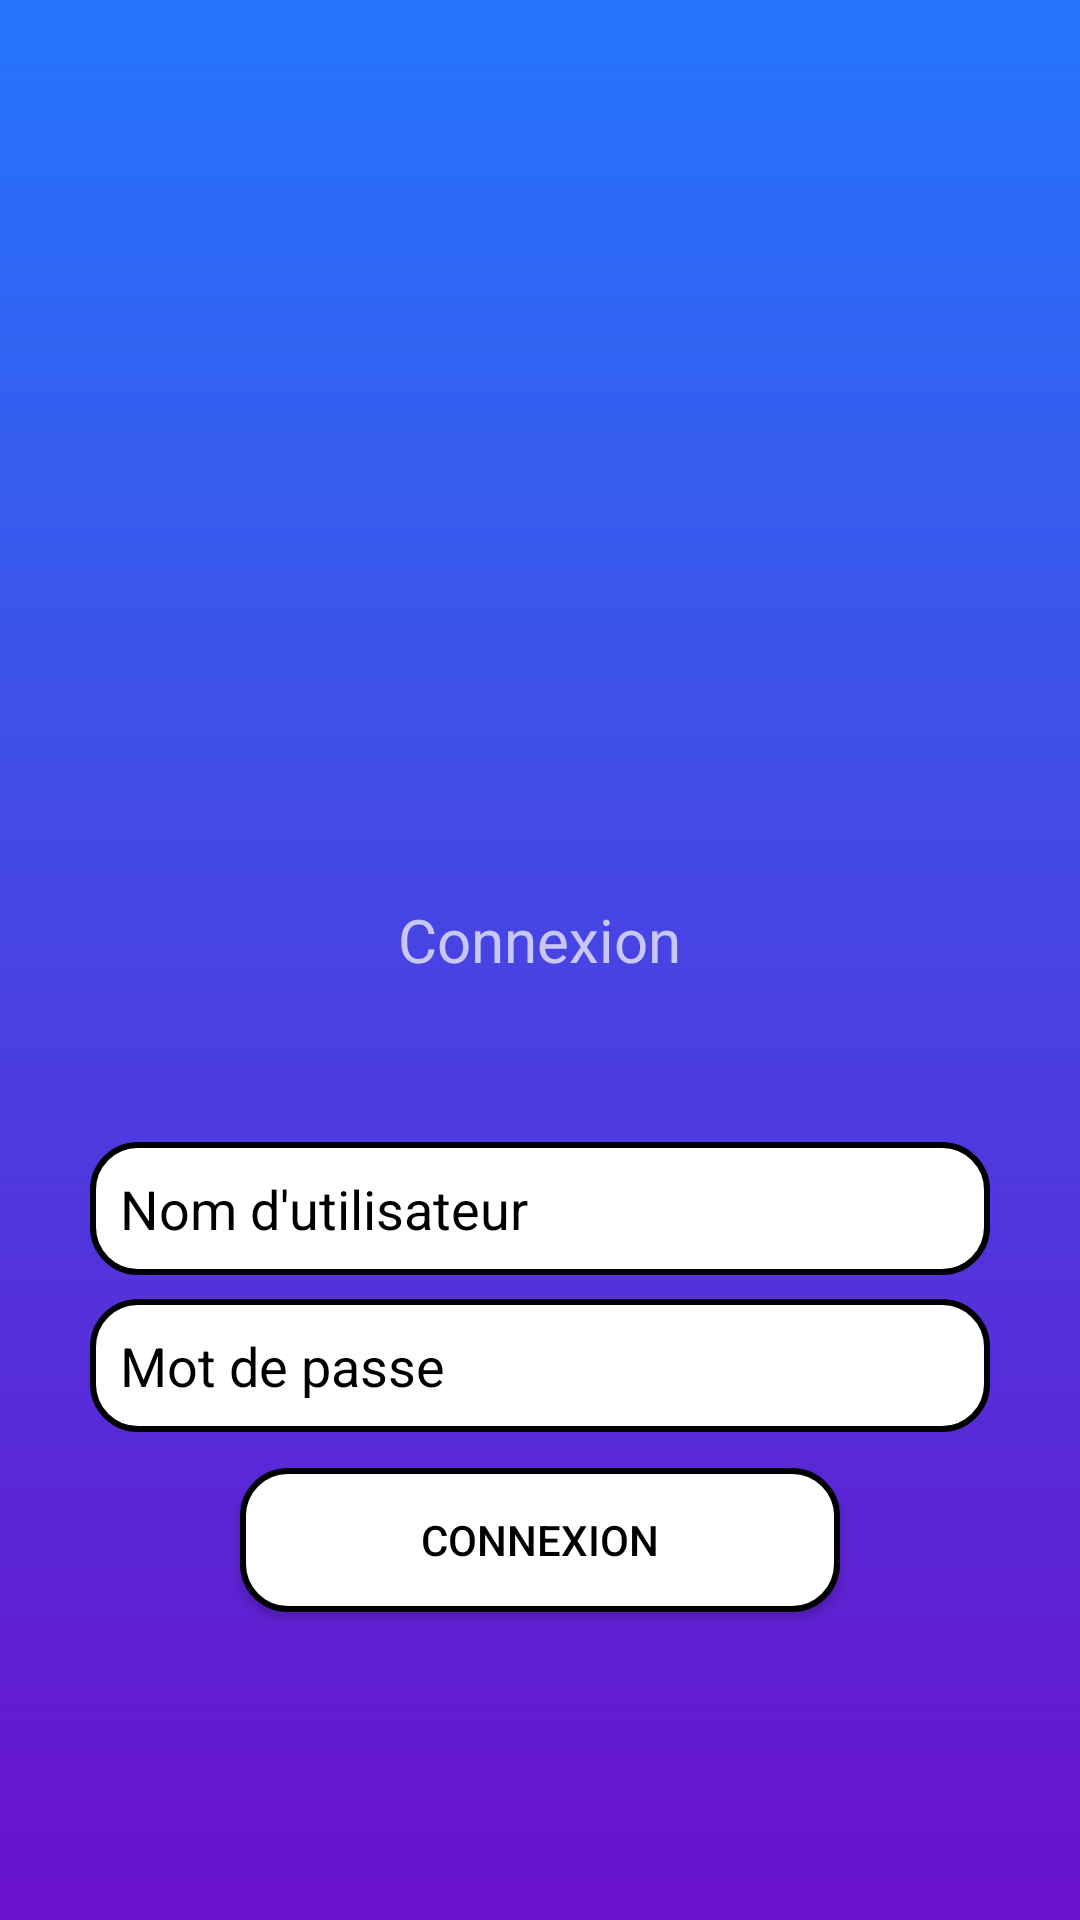

Reconstruct the res/layout file that produces this screen, plus the resources it refers to.
<!-- AndroidManifest.xml: application theme Theme.AppCompat.NoActionBar -->
<!-- res/layout/activity_connexion.xml -->
<?xml version="1.0" encoding="utf-8"?>
<FrameLayout xmlns:android="http://schemas.android.com/apk/res/android"
    android:id="@+id/connexion_main"
    android:layout_width="match_parent"
    android:layout_height="match_parent">
    <LinearLayout
        android:layout_width="match_parent"
        android:layout_height="match_parent"
        android:id="@+id/layout_main"
        android:orientation="vertical"
        android:gravity="center"
        android:background="@drawable/gradient_background">
        <ImageView
            android:layout_width="200dp"
            android:layout_height="200dp"
            android:src="@drawable/profile_icon"/>
        <TextView
            android:layout_width="wrap_content"
            android:layout_height="wrap_content"
            android:text="@string/log_name"
            android:textSize="20sp"
            android:layout_marginTop="5dp"
            android:layout_marginBottom="50dp"/>

        <EditText
            android:id="@+id/login_user"
            android:layout_margin="@dimen/space_insc"
            android:layout_width="300dp"
            android:layout_height="wrap_content"
            android:hint="Nom d'utilisateur"
            android:textColor="@color/black"
            android:textColorHint="@color/grey"
            android:background="@drawable/rounded_background"
            />
        <EditText
            android:id="@+id/login_mdp"
            android:layout_margin="@dimen/space_insc"
            android:layout_width="300dp"
            android:layout_height="wrap_content"
            android:hint="Mot de passe"
            android:textColor="@color/black"
            android:textColorHint="@color/grey"
            android:background="@drawable/rounded_background"
            />

        <Button
            android:id="@+id/login_button_submit"
            android:layout_width="200dp"
            android:layout_height="wrap_content"
            android:layout_margin="8dp"
            android:text="@string/log_name"
            android:textColor="@color/black"
            android:background="@drawable/rounded_background"/>
    </LinearLayout>
</FrameLayout>
<!-- resources referenced by this layout -->
<resources>
  <dimen name="space_insc">4dp</dimen>
  <!-- drawable gradient_background (drawable) -->
  <?xml version="1.0" encoding="utf-8"?>
  <layer-list xmlns:android="http://schemas.android.com/apk/res/android">
  <item>
      <shape android:shape="rectangle">
          <gradient
              android:angle="90"
              android:startColor="#6A11CB"
              android:endColor="#2575FC" />
      </shape>
  </item>
  </layer-list>
  <!-- drawable rounded_background (drawable) -->
  <?xml version="1.0" encoding="utf-8"?>
  <shape xmlns:android="http://schemas.android.com/apk/res/android" android:shape="rectangle">
      <corners android:radius="15dp"/>
      <solid android:color="#FFFFFF"/>
      <padding android:left="10dp" android:top="10dp" android:right="10dp" android:bottom="10dp"/>
      <stroke android:width="2dp" android:color="#000000"/>
  </shape>
  <string name="log_name">Connexion</string>
  <!-- not gathered from this repository: default colours our renderer supplied (Android Studio template values) -->
  <color name="black">#FF000000</color>
</resources>
